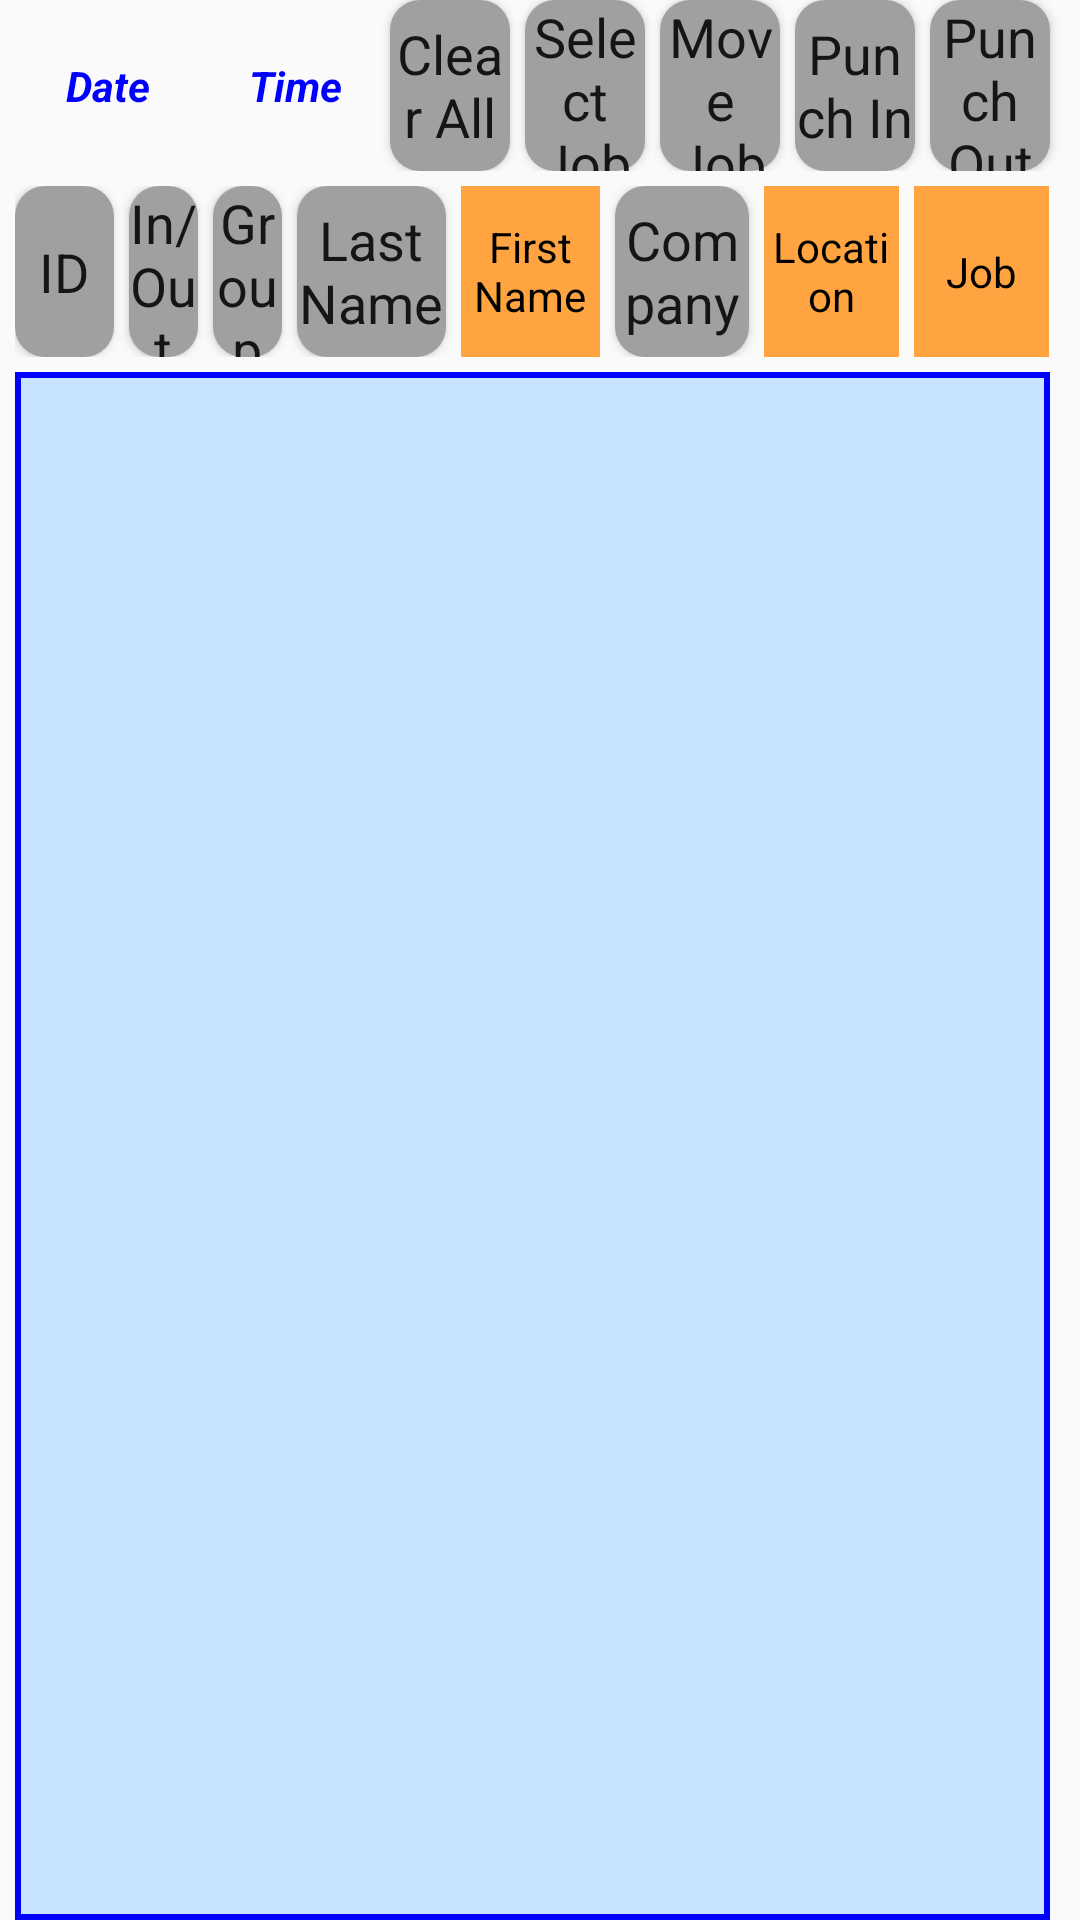

Layout XML and referenced resources for this Android screen:
<!-- AndroidManifest.xml: application theme AppTheme -->
<!-- res/layout/activity_employee_punch_menu.xml -->
<LinearLayout
    xmlns:android="http://schemas.android.com/apk/res/android"
    xmlns:binding="http://www.gueei.com/android-binding/"

    android:layout_width="match_parent"
    android:layout_height="match_parent"
    android:paddingLeft="5dp"
    android:paddingRight="5dp"
    android:background="?android:attr/activatedBackgroundIndicator"
    android:orientation="vertical"
    android:layout_marginTop="5dp"
    android:layout_marginBottom="5dp">

    <TableRow
        android:layout_width="match_parent"
        android:layout_height="0dp"
        android:layout_weight="1.5"
        android:layout_marginBottom="5dp">
        <TextView
            android:id="@+id/current_date"
            android:textSize="@dimen/screen_title_size"
            android:layout_weight="1.4"
            android:layout_width="0dp"
            android:layout_height="match_parent"
            android:layout_marginRight="5dp"
            android:textColor="@color/svw_blue"
            android:text="Date"
            android:textStyle="bold|italic"
            android:gravity="center" />
        <TextView
            android:id="@+id/current_time"
            android:textSize="@dimen/screen_title_size"
            android:layout_weight="1.2"
            android:layout_width="0dp"
            android:layout_height="match_parent"
            android:layout_marginRight="5dp"
            android:textColor="@color/svw_blue"
            android:text="Time"
            android:textStyle="bold|italic"
            android:gravity="center" />
        <Button
            android:id="@+id/employee_select_all"
            android:text="@string/button_deselect_all"
            android:textSize="@dimen/screen_button_small_size"
            android:layout_weight="0.9"
            android:layout_width="0dp"
            android:layout_height="match_parent"
            android:background="@drawable/roundshapebtn"
            android:layout_marginRight="5dp"
            android:clickable="true"
            android:onClick="onSelectAllButtonClicked"
            android:layout_gravity="center_vertical" />
        <Button
            android:id="@+id/employee_select_job"
            android:text="@string/button_select_job"
            android:textSize="@dimen/screen_button_small_size"
            android:layout_weight="0.9"
            android:layout_width="0dp"
            android:layout_height="match_parent"
            android:background="@drawable/roundshapebtn"
            android:layout_marginRight="5dp"
            android:clickable="true"
            android:onClick="onSelectJobButtonClicked"
            android:layout_gravity="center_vertical" />
        <Button
            android:id="@+id/employee_move_job"
            android:text="@string/button_move_job"
            android:textSize="@dimen/screen_button_small_size"
            android:layout_weight="0.9"
            android:layout_width="0dp"
            android:layout_height="match_parent"
            android:background="@drawable/roundshapebtn"
            android:layout_marginRight="5dp"
            android:clickable="true"
            android:onClick="onMoveJobButtonClicked"
            android:layout_gravity="center_vertical" />
        <Button
            android:id="@+id/employee_punch_in"
            android:text="@string/button_punch_in"
            android:textSize="@dimen/screen_button_small_size"
            android:layout_weight="0.9"
            android:layout_width="0dp"
            android:layout_height="match_parent"
            android:background="@drawable/roundshapebtn"
            android:layout_marginRight="5dp"
            android:clickable="true"
            android:onClick="onPunchInButtonClicked"
            android:layout_gravity="center_vertical" />
        <Button
            android:id="@+id/employee_punch_out"
            android:text="@string/button_punch_out"
            android:textSize="@dimen/screen_button_small_size"
            android:layout_weight="0.9"
            android:layout_width="0dp"
            android:layout_height="match_parent"
            android:background="@drawable/roundshapebtn"
            android:layout_marginRight="5dp"
            android:clickable="true"
            android:onClick="onPunchOutButtonClicked"
            android:layout_gravity="center_vertical" />

    </TableRow>

    <TableRow
        android:layout_width="match_parent"
        android:layout_height="0dp"
        android:layout_weight="1.5"
        android:layout_marginBottom="5dp">
        <Button
            android:id="@+id/sort_id"
            android:layout_width="0dp"
            android:layout_height="match_parent"
            android:layout_weight="2.0"
            android:layout_marginRight="5dp"
            android:background="@drawable/roundshapebtn"
            android:text="@string/column_view_employee_id"
            android:textSize="@dimen/screen_button_small_size"
            android:clickable="true"
            android:onClick="onSortIDButtonClicked"
            android:gravity="center" />
        <Button
            android:id="@+id/sort_punch_status"
            android:layout_width="0dp"
            android:layout_height="match_parent"
            android:layout_weight="1.4"
            android:layout_marginRight="5dp"
            android:background="@drawable/roundshapebtn"
            android:text="@string/column_view_inout"
            android:textSize="@dimen/screen_button_small_size"
            android:clickable="true"
            android:onClick="onSortStatusButtonClicked"
            android:gravity="center" />
        <Button
            android:id="@+id/sort_group"
            android:layout_width="0dp"
            android:layout_height="match_parent"
            android:layout_weight="1.4"
            android:layout_marginRight="5dp"
            android:background="@drawable/roundshapebtn"
            android:text="@string/column_view_group"
            android:textSize="@dimen/screen_button_small_size"
            android:clickable="true"
            android:onClick="onSortGroupButtonClicked"
            android:gravity="center" />
        <Button
            android:id="@+id/sort_last_name"
            android:layout_width="0dp"
            android:layout_height="match_parent"
            android:layout_weight="3"
            android:layout_marginRight="5dp"
            android:background="@drawable/roundshapebtn"
            android:text="@string/column_view_last_name"
            android:textSize="@dimen/screen_button_small_size"
            android:clickable="true"
            android:onClick="onSortLastNameButtonClicked"
            android:gravity="center" />

        <TextView
            android:layout_width="0dp"
            android:layout_height="match_parent"
            android:layout_weight="2.8"
            android:layout_marginRight="5dp"
            android:text="@string/column_view_first_name"
            android:textSize="@dimen/screen_button_small_size"
            android:textColor="@color/svw_black"
            android:background="@color/svw_orange"
            android:gravity="center" />

        <Button
            android:id="@+id/sort_company"
            android:layout_width="0dp"
            android:layout_height="match_parent"
            android:layout_weight="2.7"
            android:layout_marginRight="5dp"
            android:background="@drawable/roundshapebtn"
            android:text="@string/column_key_company"
            android:textSize="@dimen/screen_button_small_size"
            android:clickable="true"
            android:onClick="onSortCompanyButtonClicked"
            android:gravity="center" />

        <TextView
            android:layout_width="0dp"
            android:layout_height="match_parent"
            android:layout_weight="2.7"
            android:layout_marginRight="5dp"
            android:text="@string/column_key_location"
            android:textSize="@dimen/screen_button_small_size"
            android:textColor="@color/svw_black"
            android:background="@color/svw_orange"
            android:gravity="center" />

        <TextView
            android:layout_width="0dp"
            android:layout_height="match_parent"
            android:layout_weight="2.7"
            android:layout_marginRight="5dp"
            android:text="@string/column_key_job"
            android:textSize="@dimen/screen_button_small_size"
            android:textColor="@color/svw_black"
            android:background="@color/svw_orange"
            android:gravity="center" />

    </TableRow>

    <ListView
        android:id="@+id/universal_list_view"
        android:layout_width="fill_parent"
        android:layout_height="0dp"
        android:layout_weight="13.5"
        android:background="@drawable/list_view_border"
        android:paddingLeft="5dp"
        android:paddingRight="5dp"
        android:paddingTop="5dp"
        android:paddingBottom="5dp"
        android:layout_marginRight="5dp"
        android:choiceMode="multipleChoiceModal"
        android:listSelector="@color/svw_cyan"/>

</LinearLayout>
<!-- resources referenced by this layout -->
<resources>
  <color name="svw_black">#000000</color>
  <color name="svw_blue">#ff0000ff</color>
  <color name="svw_cyan">#ffc7e3ff</color>
  <color name="svw_orange">#ffffa441</color>
  <dimen name="screen_button_small_size">32sp</dimen>
  <dimen name="screen_title_size">48sp</dimen>
  <!-- drawable list_view_border (drawable) -->
  <?xml version="1.0" encoding="utf-8"?>
  <shape xmlns:android="http://schemas.android.com/apk/res/android" android:shape="rectangle" >
  
  
  
  <solid
      android:color="@color/svw_cyan"
      />
  <stroke
      android:width="2dip"
      android:color="@color/svw_blue"
      />
  </shape>
  <!-- drawable roundshapebtn (drawable-hdpi) -->
  <?xml version="1.0" encoding="utf-8"?>
  <shape xmlns:android="http://schemas.android.com/apk/res/android"
  android:shape="rectangle" android:padding="10dp">
  <solid android:color="@color/svw_gray"/> 
  
      <corners
      android:bottomRightRadius="10dp"
      android:bottomLeftRadius="10dp"
      android:topLeftRadius="10dp"
      android:topRightRadius="10dp"/>
  </shape>
  <string name="button_deselect_all">Clear All</string>
  <string name="button_move_job">Move Job</string>
  <string name="button_punch_in">Punch In</string>
  <string name="button_punch_out">Punch Out</string>
  <string name="button_select_job">Select Job</string>
  <string name="column_key_company">Company</string>
  <string name="column_key_job">Job</string>
  <string name="column_key_location">Location</string>
  <string name="column_view_employee_id">ID</string>
  <string name="column_view_first_name">First Name</string>v
  <string name="column_view_group">Group</string>
  <string name="column_view_inout">In/Out</string>
  <string name="column_view_last_name">Last Name</string>
  <style name="AppTheme" parent="Theme.AppCompat.Light.DarkActionBar">
          
          
          <item name="android:textAppearanceButton">@style/textAppearanceButton</item>
      </style>
  <color name="svw_gray">#ffa0a0a0</color>
  <style name="textAppearanceButton" parent="@android:style/TextAppearance.Holo.Medium">
          <item name="android:textAllCaps">false</item>
      </style>
</resources>
